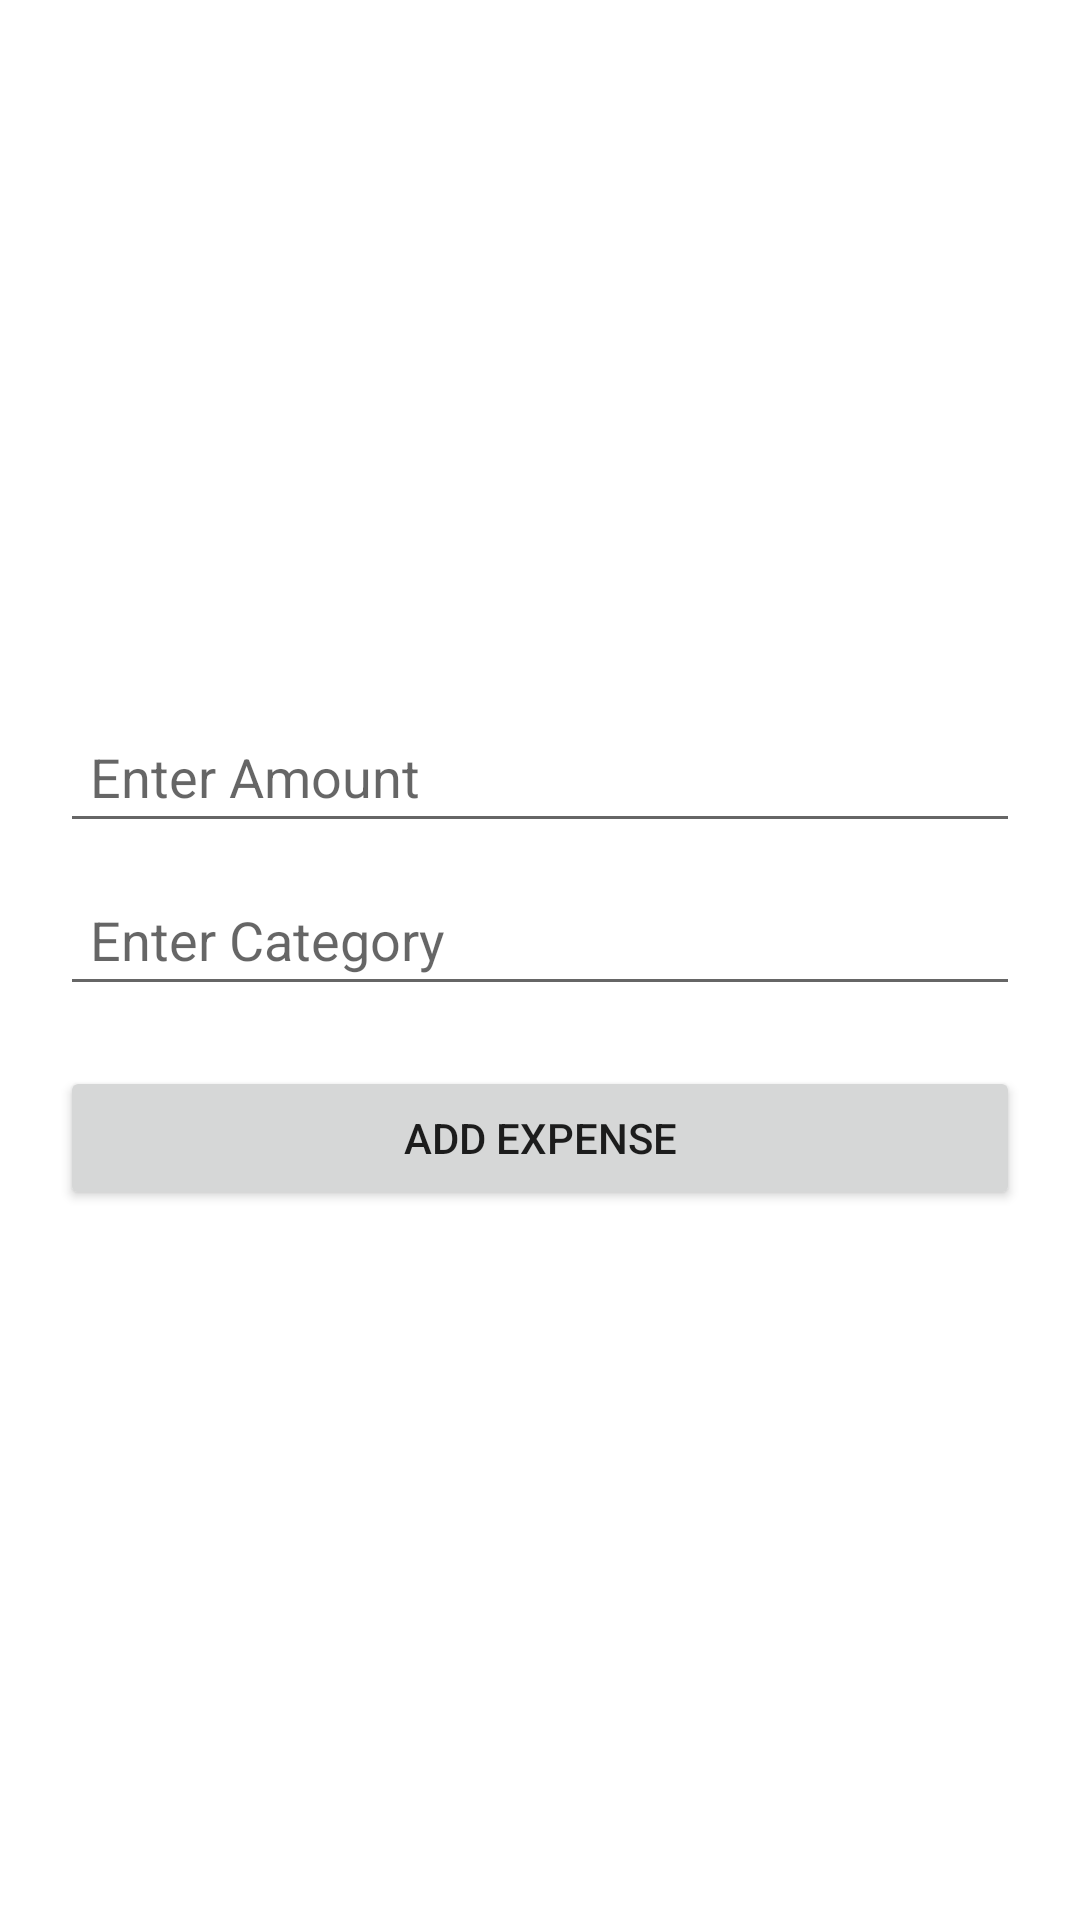

Android layout source for this screen:
<!-- AndroidManifest.xml: application theme Theme.ExpenseTrackerApp -->
<!-- res/layout/activity_add_expense.xml -->
<?xml version="1.0" encoding="utf-8"?>

<LinearLayout
    xmlns:android="http://schemas.android.com/apk/res/android"
    android:layout_width="match_parent"
    android:layout_height="match_parent"
    android:orientation="vertical"
    android:padding="20dp"
    android:gravity="center">

    <EditText
        android:id="@+id/expenseAmount"
        android:layout_width="match_parent"
        android:layout_height="wrap_content"
        android:hint="Enter Amount"
        android:inputType="numberDecimal"
        android:padding="10dp" />

    <EditText
        android:id="@+id/expenseCategory"
        android:layout_width="match_parent"
        android:layout_height="wrap_content"
        android:hint="Enter Category"
        android:padding="10dp"
        android:layout_marginTop="10dp"/>

    <Button
        android:id="@+id/addExpenseButton"
        android:layout_width="match_parent"
        android:layout_height="wrap_content"
        android:text="Add Expense"
        android:layout_marginTop="20dp"/>
</LinearLayout>
<!-- resources referenced by this layout -->
<resources>
  <style name="Theme.ExpenseTrackerApp" parent="Theme.MaterialComponents.Light.NoActionBar">
          
      </style>
</resources>
